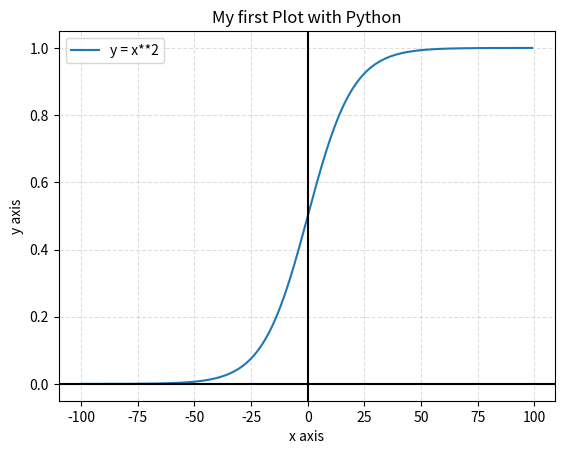

Reproduce this figure in Python.
import matplotlib.pyplot as plt
import numpy as np

# Create the vectors X and Y
x = np.array(range(-100,100))
y = 1 / (1+ np.e**(0.1*x*-1))

# Create the plot
plt.plot(x,y,label='y = x**2')

plt.axhline(y=0, color='k')
plt.axvline(x=0, color='k')

# Add a title
plt.title('My first Plot with Python')

# Add X and y Label
plt.xlabel('x axis')
plt.ylabel('y axis')

# Add a grid
plt.grid(alpha=.4,linestyle='--')

# Add a Legend
plt.legend()

# Show the plot
plt.show()